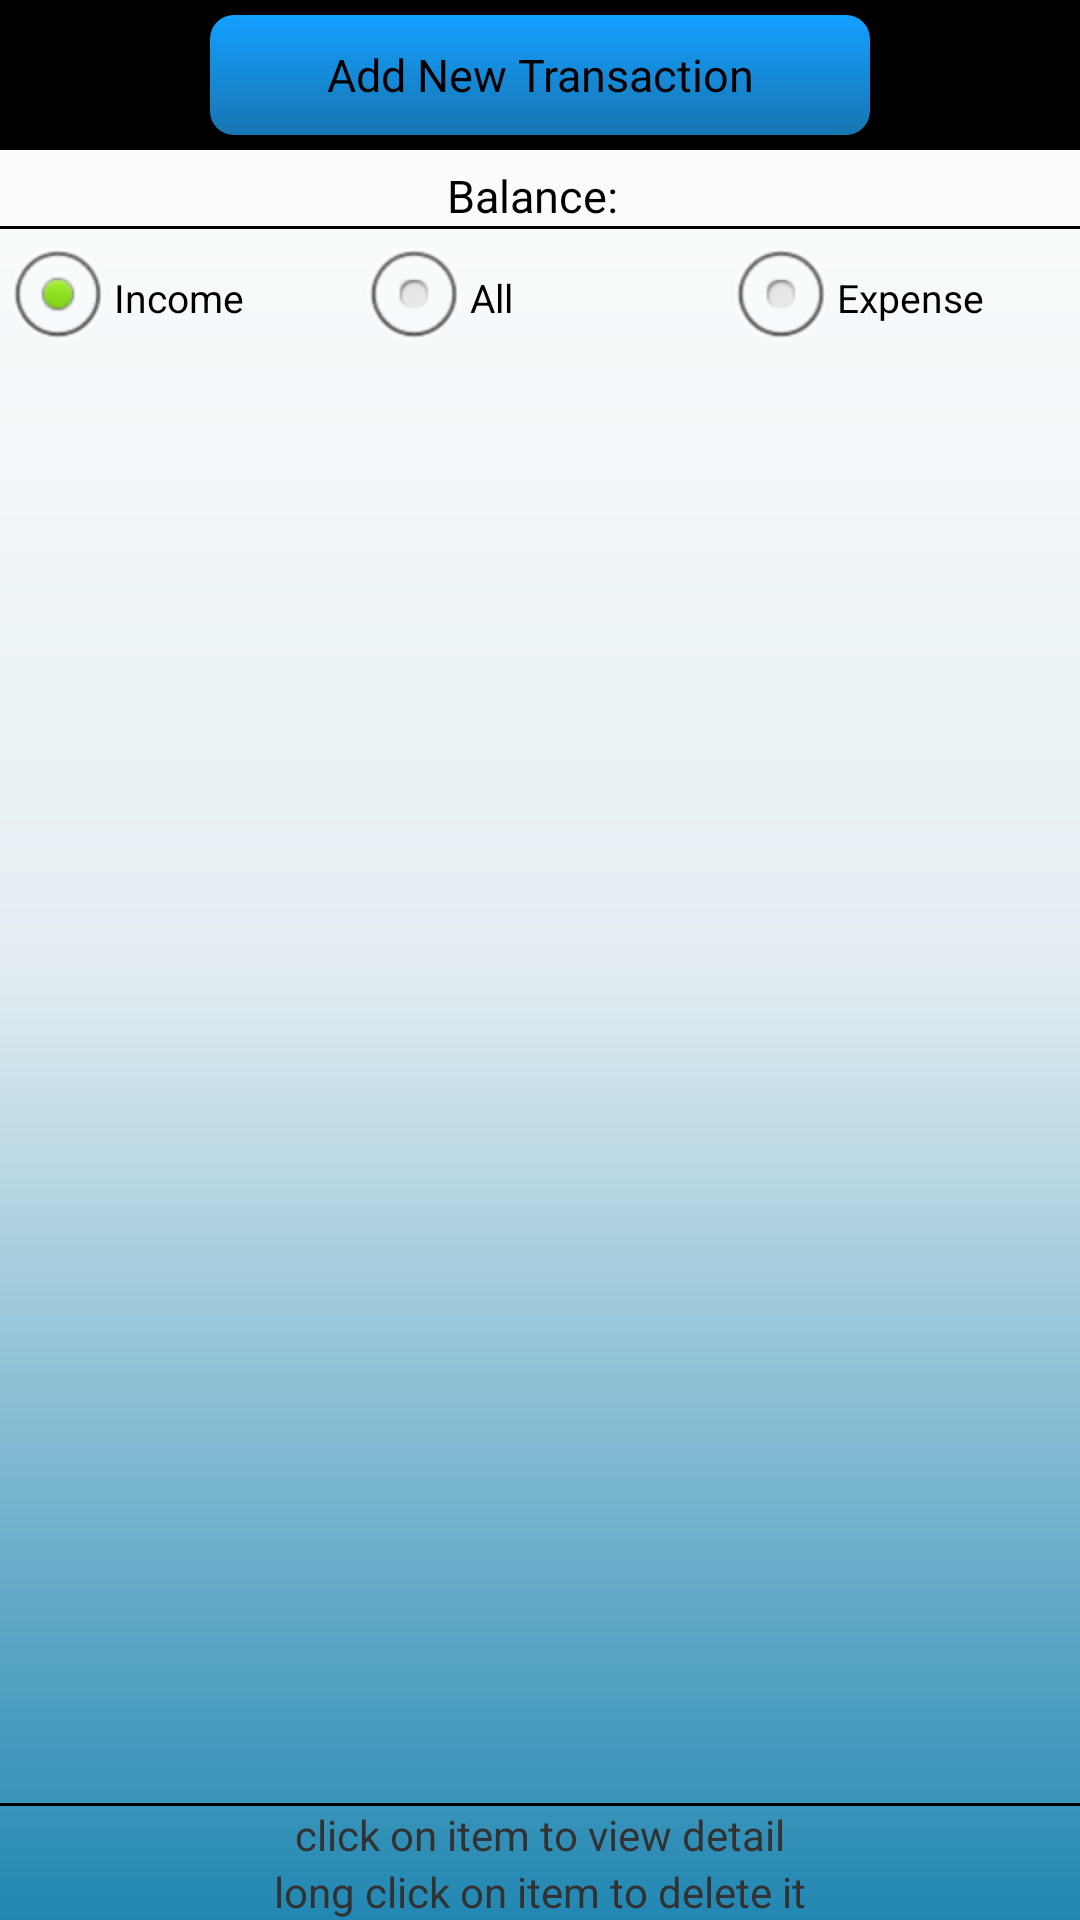

Here is an Android app screen rendered from its layout file. Give the layout XML and the strings, colors and styles it references.
<!-- AndroidManifest.xml: application theme AppTheme -->
<!-- res/layout/activity_activitiespage.xml -->
<RelativeLayout xmlns:android="http://schemas.android.com/apk/res/android"
    xmlns:tools="http://schemas.android.com/tools"
    android:id="@+id/activitiespage_base_layout"
    android:layout_width="match_parent"
    android:layout_height="match_parent"
    android:background="@drawable/background"
    android:orientation="vertical"
    android:weightSum="1"
    tools:context=".BillListFragment" >

    <LinearLayout
        android:id="@+id/linearLayout2"
        android:layout_width="match_parent"
        android:layout_height="50dp"
        android:background="#000000"
        android:orientation="vertical" >

        <Button
            android:id="@+id/newtransaction"
            android:layout_width="220dp"
            android:layout_height="fill_parent"
            android:layout_gravity="center_vertical|center_horizontal|center"
            android:layout_marginBottom="5dp"
            android:layout_marginTop="5dp"
            android:background="@drawable/blue_button_bg"
            android:text="@string/add_new_transaction"
            android:textSize="15sp" />
    </LinearLayout>

    <LinearLayout
        android:layout_width="match_parent"
        android:layout_height="1dp"
        android:background="#000000"
        android:orientation="vertical" >
    </LinearLayout>

    <ListView
        android:id="@+id/listactivity"
        android:layout_width="match_parent"
        android:layout_height="wrap_content"
        android:layout_above="@+id/view1"
        android:layout_below="@+id/radioGroup1" >
    </ListView>

    <View
        android:id="@+id/view1"
        android:layout_width="wrap_content"
        android:layout_height="1dp"
        android:layout_above="@+id/linearLayout1"
        android:background="#000" />

    <LinearLayout
        android:id="@+id/linearLayout1"
        android:layout_width="match_parent"
        android:layout_height="wrap_content"
        android:layout_alignParentBottom="true"
        android:orientation="vertical" >

        <TextView
            android:id="@+id/textView2"
            android:layout_width="wrap_content"
            android:layout_height="wrap_content"
            android:layout_gravity="center_horizontal"
            android:text="@string/activitie_delete" />

        <TextView
            android:id="@+id/textView3"
            android:layout_width="wrap_content"
            android:layout_height="wrap_content"
            android:layout_gravity="center_horizontal"
            android:text="@string/acitivties_delete2" />
    </LinearLayout>

    <LinearLayout
        android:id="@+id/linearLayout3"
        android:layout_width="match_parent"
        android:layout_height="wrap_content"
        android:layout_alignParentRight="true"
        android:layout_below="@+id/linearLayout2"
        android:layout_marginTop="5dp"
        android:weightSum="1" >

        <TextView
            android:id="@+id/textView1"
            android:layout_width="wrap_content"
            android:layout_height="wrap_content"
            android:layout_gravity="right"
            android:layout_weight="0.5"
            android:gravity="right"
            android:text="@string/balance_title_text"
            android:textAppearance="?android:attr/textAppearanceLarge"
            android:textSize="15sp" />

        <TextView
            android:id="@+id/totaltransactionbalance"
            android:layout_width="wrap_content"
            android:layout_height="wrap_content"
            android:layout_marginLeft="5dp"
            android:layout_weight="0.5"
            android:gravity="left"
            android:textAppearance="?android:attr/textAppearanceLarge"
            android:textSize="15sp" />
    </LinearLayout>

    <View
        android:id="@+id/view2"
        android:layout_width="match_parent"
        android:layout_height="1dp"
        android:layout_alignParentLeft="false"
        android:layout_below="@+id/linearLayout3"
        android:background="@color/black" />

    <RadioGroup
        android:id="@+id/radioGroup1"
        android:layout_width="fill_parent"
        android:layout_height="wrap_content"
        android:layout_alignParentLeft="true"
        android:layout_below="@+id/linearLayout3"
        android:orientation="horizontal"
        android:weightSum="1" >

        <RadioButton
            android:id="@+id/radioincome"
            android:layout_width="0dp"
            android:layout_height="wrap_content"
            android:layout_weight="0.33"
            android:checked="true"
            android:text="@string/inc"
            android:textSize="13sp" />

        <RadioButton
            android:id="@+id/radioall"
            android:layout_width="0dp"
            android:layout_height="wrap_content"
            android:layout_weight="0.34"
            android:text="@string/radio_all"
            android:textSize="13sp" />

        <RadioButton
            android:id="@+id/radioexpense"
            android:layout_width="0dp"
            android:layout_height="wrap_content"
            android:layout_weight="0.33"
            android:text="@string/exp"
            android:textSize="13sp" />
    </RadioGroup>

</RelativeLayout>
<!-- resources referenced by this layout -->
<resources>
  <!-- drawable background (drawable-hdpi) -->
  <?xml version="1.0" encoding="utf-8"?>
  <shape xmlns:android="http://schemas.android.com/apk/res/android"
      android:shape="rectangle">
    
    <gradient
        android:startColor="#FFFFFF"
        android:centerColor="#E4EEF2"
        android:endColor="#2187B2"
        android:angle="270" />
  </shape>
  <!-- drawable blue_button_bg (drawable-hdpi) -->
  <?xml version="1.0" encoding="utf-8"?>
  <shape xmlns:android="http://schemas.android.com/apk/res/android"
      android:shape="rectangle">
    
    <gradient
        android:startColor="#13A0FF"
        
        android:endColor="#1875B2"
        android:angle="270" />
    <corners android:bottomRightRadius="8dip"
          android:bottomLeftRadius="8dip"  
          android:topRightRadius="8dip"
          android:topLeftRadius="8dip"/>
  
  </shape>
  <string name="acitivties_delete2">long click on item to delete it</string>
  <string name="activitie_delete">click on item to view detail</string>
  <string name="add_new_transaction">Add New Transaction</string>
  <string name="balance_title_text">Balance:</string>
  <string name="exp">Expense</string>
  <string name="inc">Income</string>
  <string name="radio_all">All</string>
  <style name="AppTheme" parent="@android:style/Theme.Light.NoTitleBar" />
  <!-- not gathered from this repository: default colours our renderer supplied (Android Studio template values) -->
  <color name="black">#FF000000</color>
</resources>
